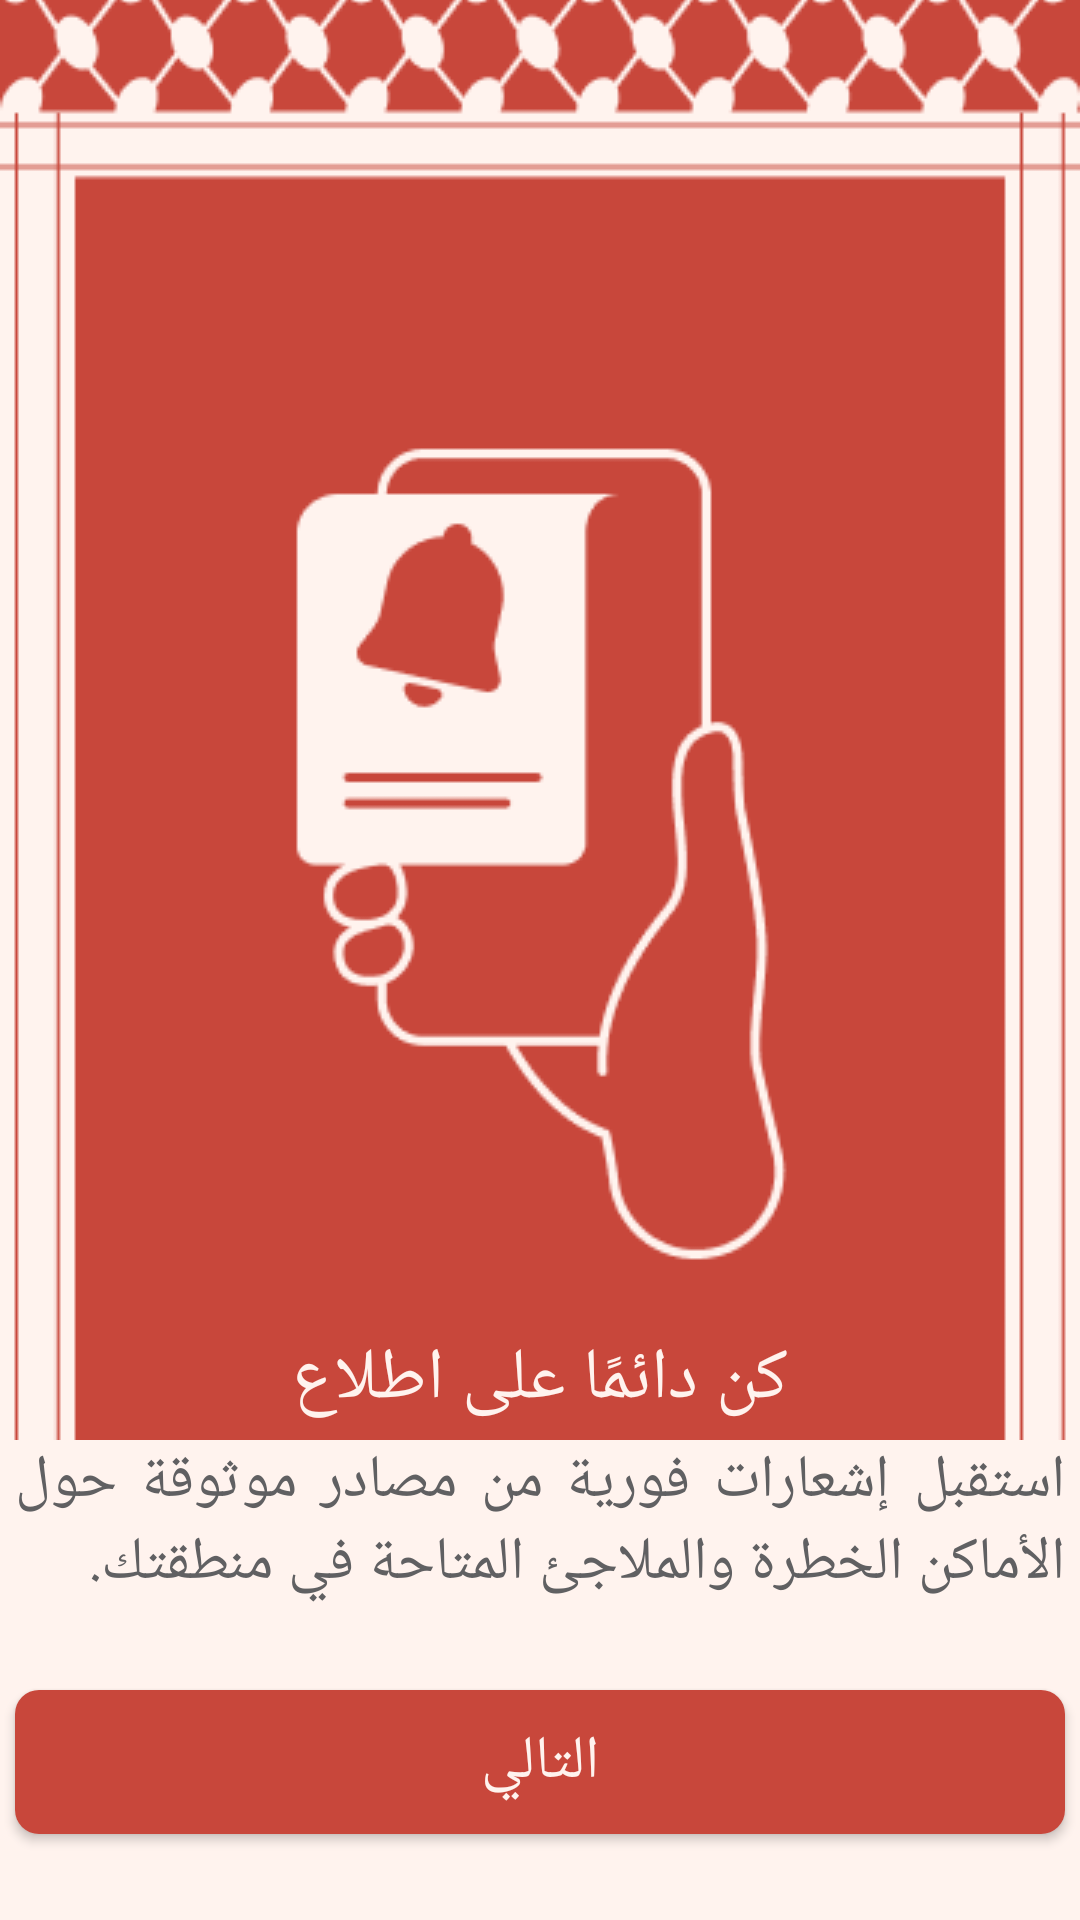

Android layout source for this screen:
<!-- AndroidManifest.xml: application theme AppTheme -->
<!-- res/layout/activity_description4.xml -->
<?xml version="1.0" encoding="utf-8"?>
<androidx.constraintlayout.widget.ConstraintLayout xmlns:android="http://schemas.android.com/apk/res/android"
    xmlns:app="http://schemas.android.com/apk/res-auto"
    xmlns:tools="http://schemas.android.com/tools"
    android:id="@+id/main"
    android:layout_width="match_parent"
    android:layout_height="match_parent"
    android:background="@color/white2"
    tools:context=".activity.welcome.DescriptionActivity4">

    <androidx.constraintlayout.widget.Guideline
        android:id="@+id/guideline75"
        android:layout_width="wrap_content"
        android:layout_height="wrap_content"
        android:orientation="horizontal"
        app:layout_constraintGuide_percent="0.75" />

    <ImageView
        android:id="@+id/imageView2"
        android:layout_width="match_parent"
        android:layout_height="0dp"
        android:scaleType="centerCrop"
        android:src="@drawable/description_4"
        app:layout_constraintBottom_toTopOf="@id/guideline75"
        app:layout_constraintTop_toTopOf="parent" />

    <TextView
        android:id="@+id/textView"
        android:layout_width="wrap_content"
        android:layout_height="wrap_content"
        android:layout_marginBottom="4dp"
        android:fontFamily="@font/din_medium"
        android:text="@string/title_description_4"
        android:textColor="@color/white2"
        android:textSize="24sp"
        app:layout_constraintBottom_toBottomOf="@+id/imageView2"
        app:layout_constraintEnd_toEndOf="parent"
        app:layout_constraintStart_toStartOf="parent" />

    <TextView
        android:id="@+id/textView2"
        android:layout_width="350dp"
        android:layout_height="wrap_content"
        android:layout_marginTop="0dp"
        android:fontFamily="@font/din_regular"
        android:gravity="start"
        android:justificationMode="inter_word"
        android:text="@string/description_4"
        android:textColor="@color/black2"
        android:textSize="20sp"
        app:layout_constraintEnd_toEndOf="parent"
        app:layout_constraintStart_toStartOf="parent"
        app:layout_constraintTop_toBottomOf="@+id/imageView2" />

    <Button
        android:id="@+id/Description4_btn"
        android:layout_width="350dp"
        android:layout_height="wrap_content"
        android:background="@drawable/item_button_red"
        android:fontFamily="@font/din_medium"
        android:text="@string/button_description"
        android:textColor="@color/white2"
        android:textSize="20sp"
        app:layout_constraintBottom_toBottomOf="parent"
        app:layout_constraintEnd_toEndOf="parent"
        app:layout_constraintStart_toStartOf="parent"
        app:layout_constraintTop_toBottomOf="@+id/textView2" />

</androidx.constraintlayout.widget.ConstraintLayout>
<!-- resources referenced by this layout -->
<resources>
  <color name="black2">#606062</color>
  <color name="white2">#FFF3EE</color>
  <!-- drawable description_4: png bitmap (drawable, 21005 bytes) -->
  <!-- drawable item_button_red (drawable) -->
  <?xml version="1.0" encoding="utf-8"?>
  <shape xmlns:android="http://schemas.android.com/apk/res/android">
      <solid android:color="@color/red1" />
      <corners android:radius="8dp" />
  
  </shape>
  <string name="button_description">التالي</string>
  <string name="description_4">استقبل إشعارات فورية من مصادر موثوقة حول الأماكن الخطرة والملاجئ المتاحة في منطقتك.</string>
  <string name="title_description_4">كن دائمًا على اطلاع</string>
  <style name="AppTheme" parent="Theme.AppCompat.Light.NoActionBar">
          <item name="colorPrimary">@color/red1</item>
          <item name="colorPrimaryDark">@color/black2</item>
          <item name="colorAccent">@color/red1</item>
      </style>
  <color name="red1">#C8473B</color>
</resources>
